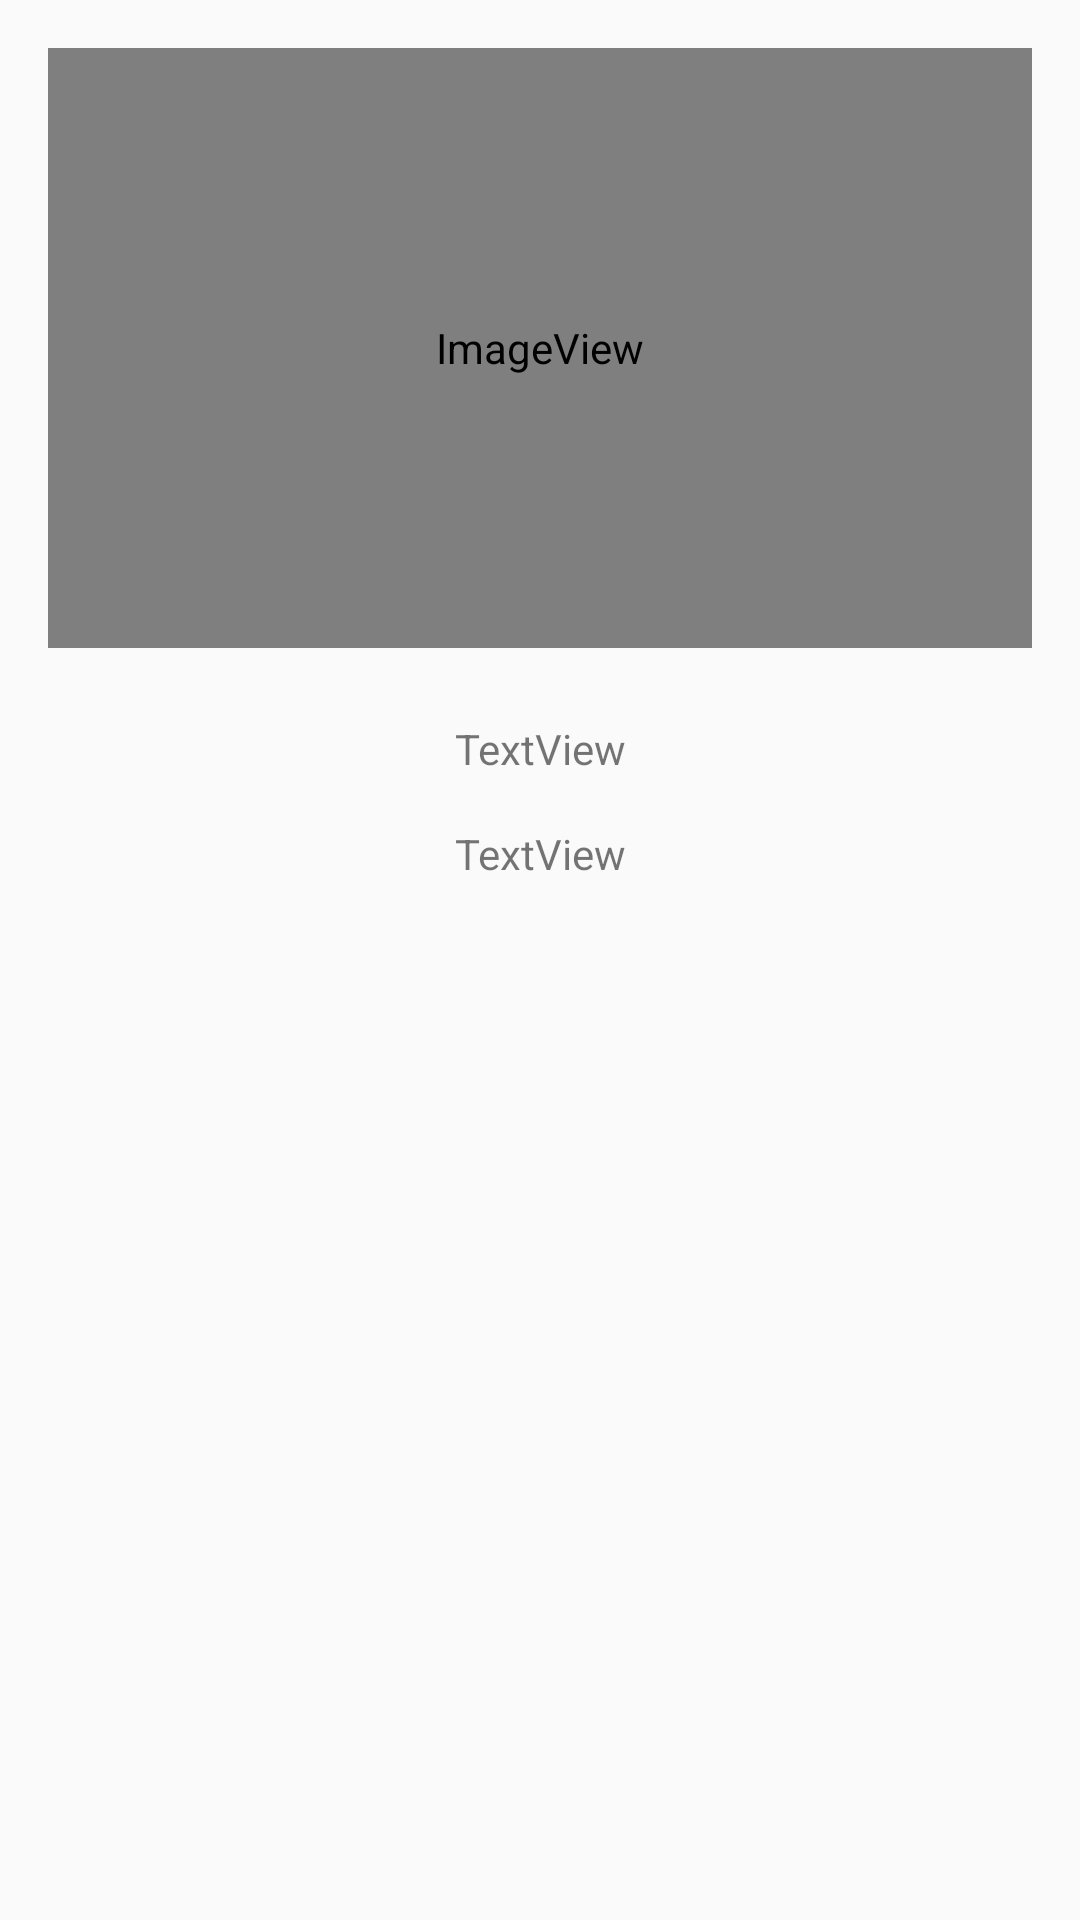

Write the Android layout XML for this screen, with the resource values it uses.
<!-- AndroidManifest.xml: application theme AppTheme -->
<!-- res/layout/activity_profile.xml -->
<?xml version="1.0" encoding="utf-8"?>
<android.support.constraint.ConstraintLayout xmlns:android="http://schemas.android.com/apk/res/android"
    xmlns:app="http://schemas.android.com/apk/res-auto"
    xmlns:tools="http://schemas.android.com/tools"
    android:layout_width="match_parent"
    android:layout_height="match_parent"
    tools:context=".ProfileActivity">

    <ImageView
        android:id="@+id/ProfileIMG"
        android:layout_width="0dp"
        android:layout_height="200dp"
        android:layout_marginEnd="16dp"
        android:layout_marginStart="16dp"
        android:layout_marginTop="16dp"
        app:layout_constraintEnd_toEndOf="parent"
        app:layout_constraintStart_toStartOf="parent"
        app:layout_constraintTop_toTopOf="parent"
        app:srcCompat="@android:drawable/sym_def_app_icon" />

    <TextView
        android:id="@+id/UserNameTV"
        android:layout_width="wrap_content"
        android:layout_height="wrap_content"
        android:layout_marginEnd="8dp"
        android:layout_marginStart="8dp"
        android:layout_marginTop="24dp"
        android:text="TextView"
        app:layout_constraintEnd_toEndOf="parent"
        app:layout_constraintStart_toStartOf="parent"
        app:layout_constraintTop_toBottomOf="@+id/ProfileIMG" />

    <TextView
        android:id="@+id/EmailTV"
        android:layout_width="wrap_content"
        android:layout_height="wrap_content"
        android:layout_marginBottom="8dp"
        android:layout_marginEnd="8dp"
        android:layout_marginStart="8dp"
        android:layout_marginTop="16dp"
        android:text="TextView"
        app:layout_constraintBottom_toBottomOf="parent"
        app:layout_constraintEnd_toEndOf="parent"
        app:layout_constraintStart_toStartOf="parent"
        app:layout_constraintTop_toBottomOf="@+id/UserNameTV"
        app:layout_constraintVertical_bias="0.0" />
</android.support.constraint.ConstraintLayout>
<!-- resources referenced by this layout -->
<resources>
  <style name="AppTheme" parent="Theme.AppCompat.Light.DarkActionBar">
          
          <item name="colorPrimary">@color/colorPrimary</item>
          <item name="colorPrimaryDark">@color/colorPrimaryDark</item>
          <item name="colorAccent">@color/colorAccent</item>
      </style>
  <color name="colorPrimary">#e67e22</color>
  <color name="colorPrimaryDark">#d35400</color>
  <color name="colorAccent">#FF4081</color>
</resources>
